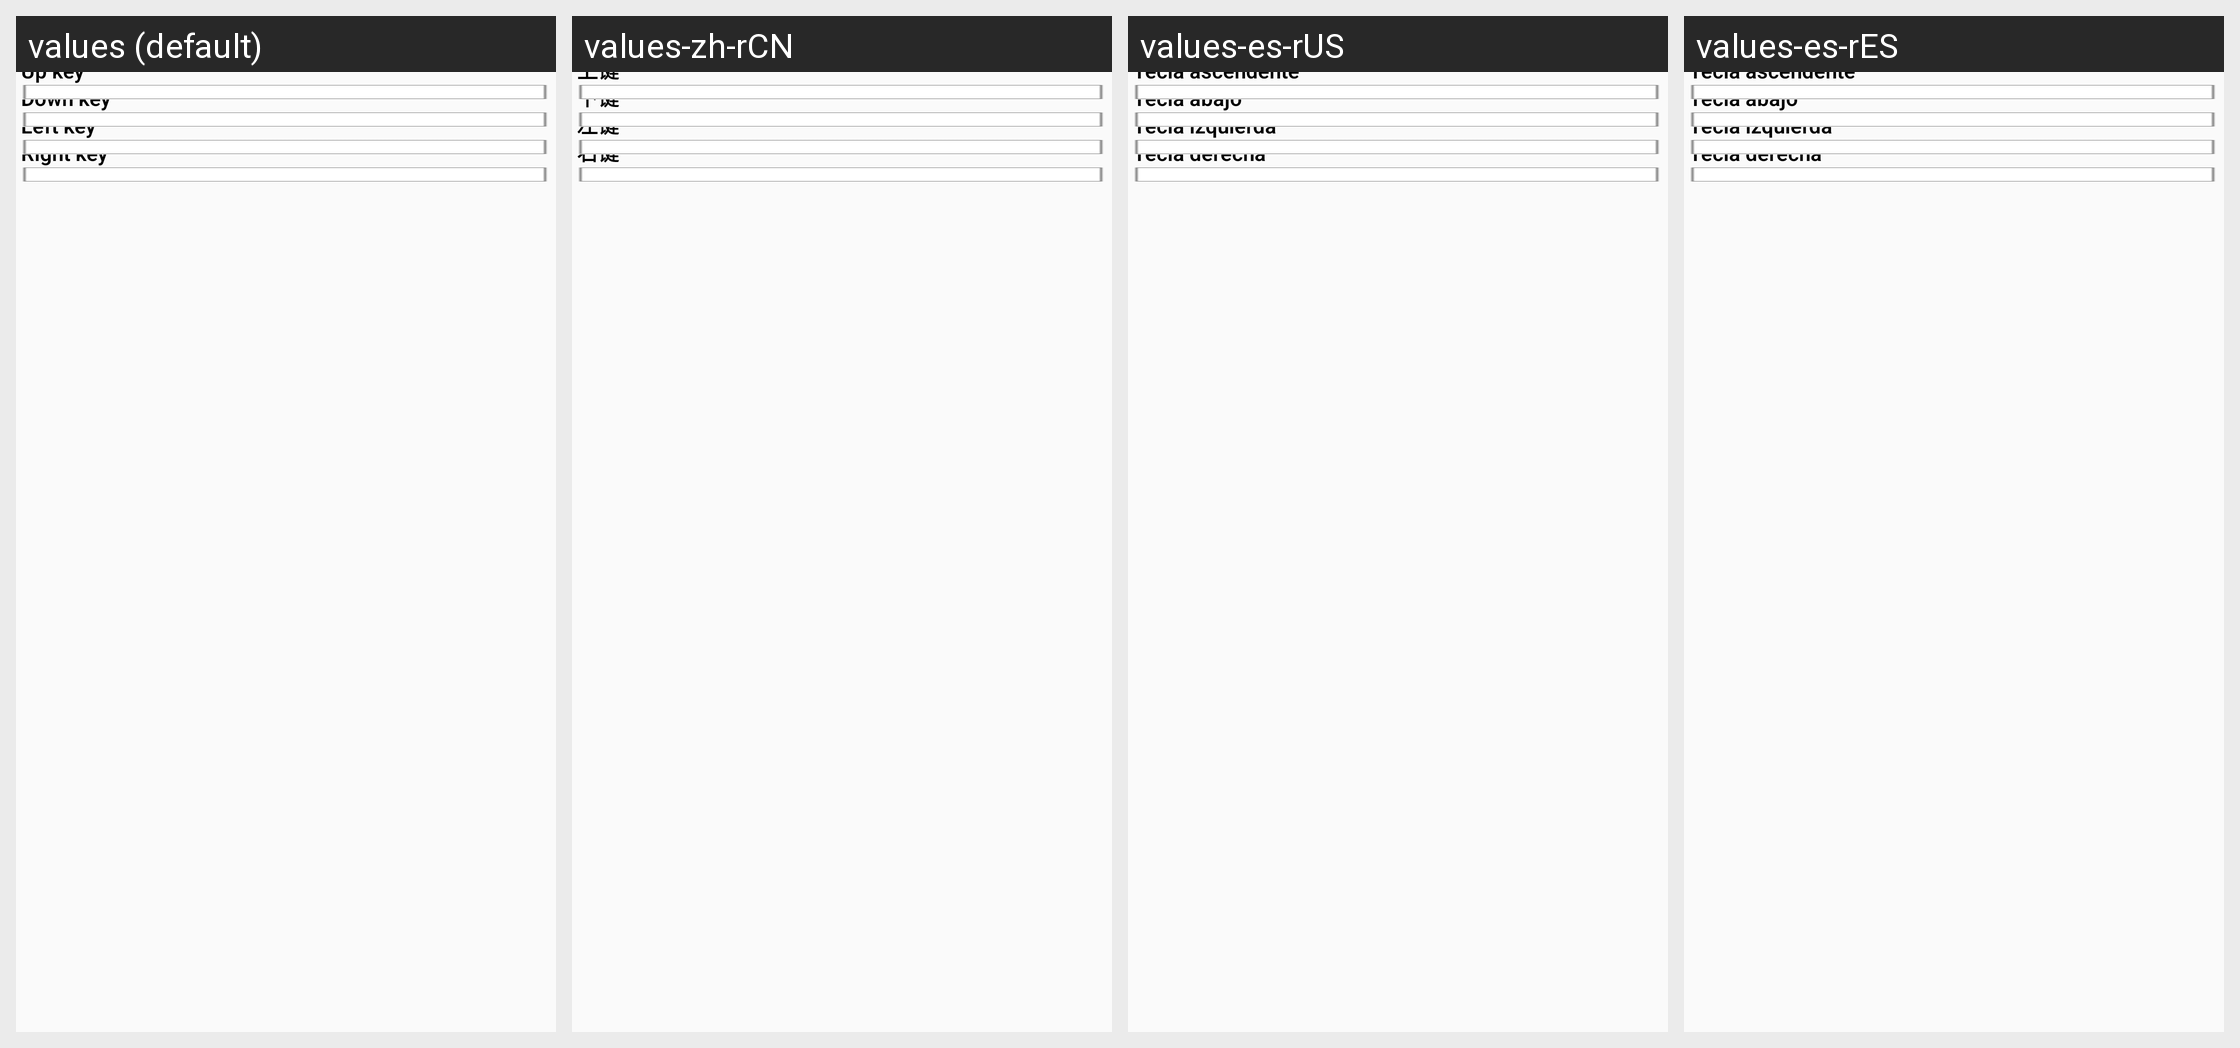

Here is an Android app screen in its default locale and in the app's own translations. Write out the translated-string differences for the strings that appear on this screen.
Android screen res/layout/keyshortcuts_main.xml rendered under 4 locales, left to right: values (default), values-zh-rCN, values-es-rUS, values-es-rES. Device: Nexus 5 (rendered at 1080×1920; each locale shown at half size, 540×960, under a caption strip naming it); theme Theme.MaterialComponents.DayNight.NoActionBar.
Strings drawn on this screen, with the default value and each locale's value (text and hints the layout hard-codes, and strings that could not be matched under every locale, appear in the picture but are not listed):

shortcuts_text_up
  values: Up key
  values-zh-rCN: 上键
  values-es-rUS: Tecla ascendente
  values-es-rES: Tecla ascendente

shortcuts_text_down
  values: Down key
  values-zh-rCN: 下键
  values-es-rUS: Tecla abajo
  values-es-rES: Tecla abajo

shortcuts_text_left
  values: Left key
  values-zh-rCN: 左键
  values-es-rUS: Tecla izquierda
  values-es-rES: Tecla izquierda

shortcuts_text_right
  values: Right key
  values-zh-rCN: 右键
  values-es-rUS: Tecla derecha
  values-es-rES: Tecla derecha
